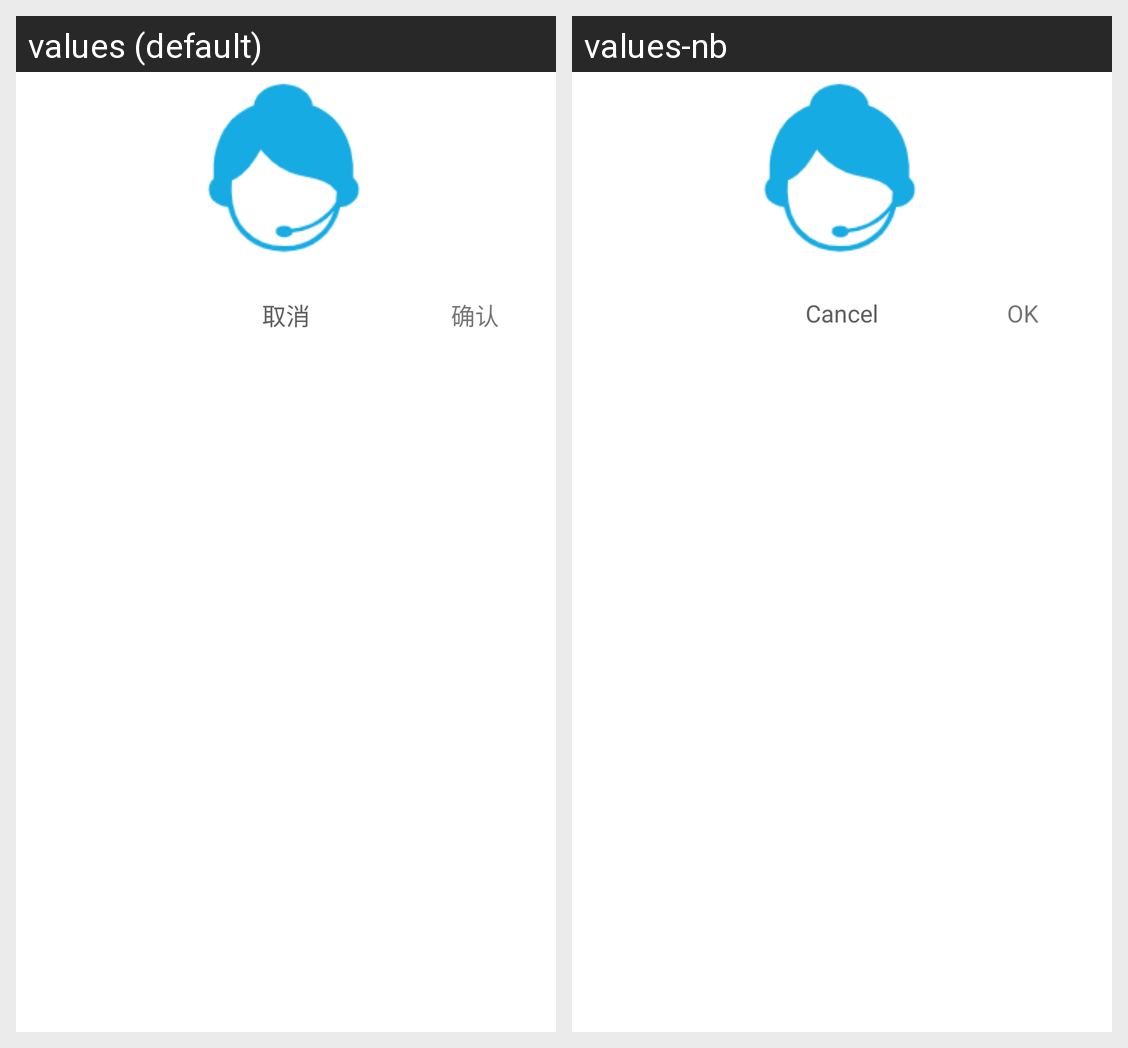

The same Android screen rendered under two of its app's locales, left to right. List the strings drawn on it with the default value and each locale's translation.
Android screen res/layout/alert_chart.xml rendered under 2 locales, left to right: values (default), values-nb. Device: Nexus 5 (rendered at 1080×1920; each locale shown at half size, 540×960, under a caption strip naming it); theme AppTheme.
Strings drawn on this screen, with the default value and each locale's value (text and hints the layout hard-codes, and strings that could not be matched under every locale, appear in the picture but are not listed):

str_cancel
  values: 取消
  values-nb: Cancel

str_ok
  values: 确认
  values-nb: OK
